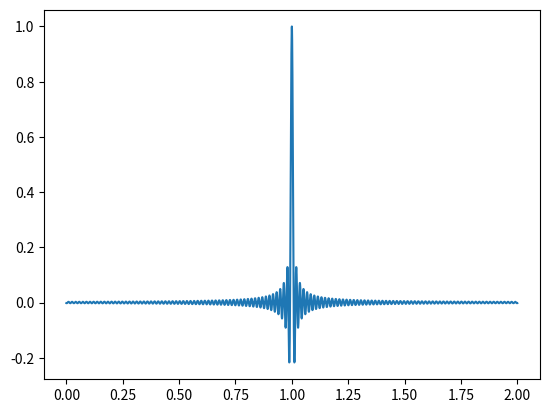
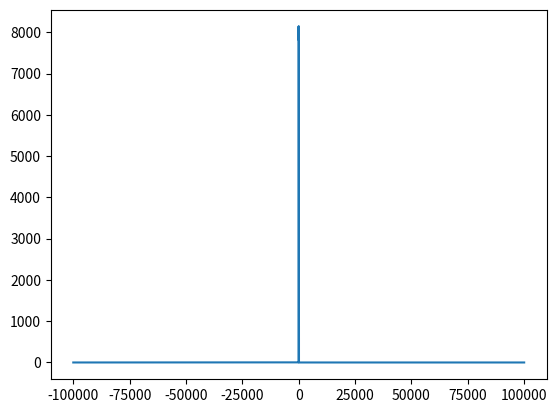
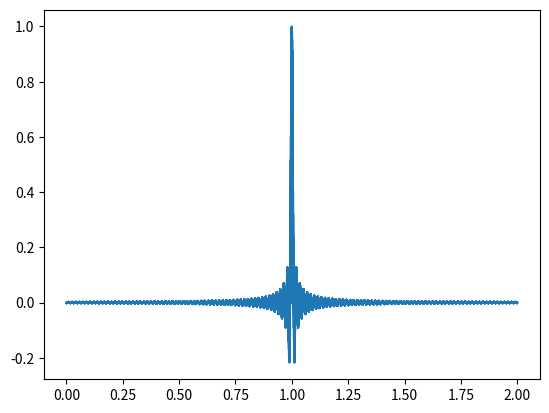
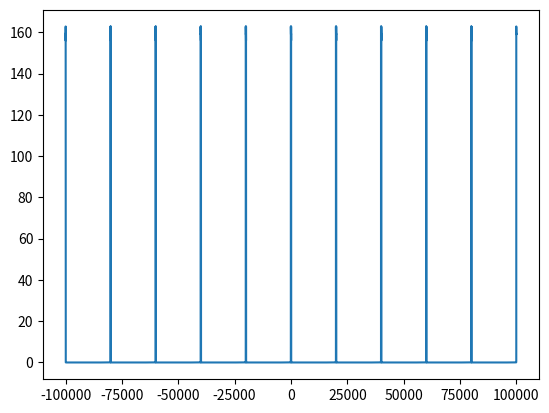
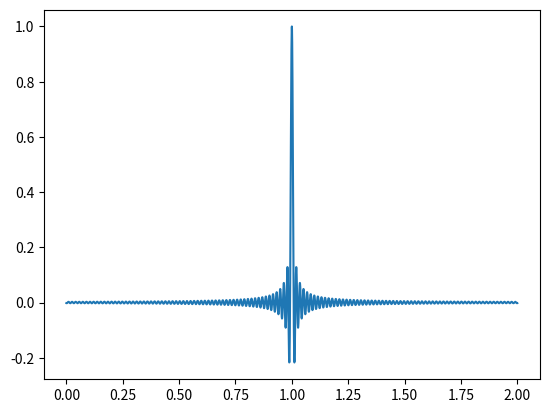
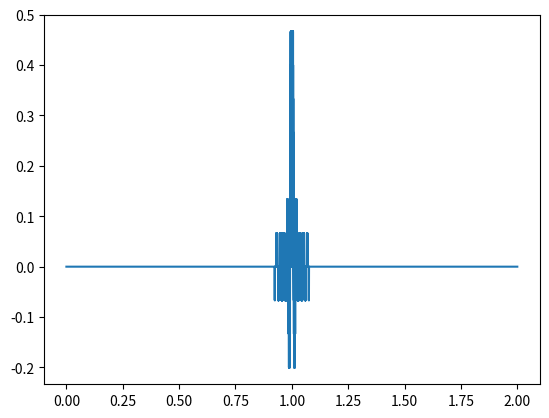
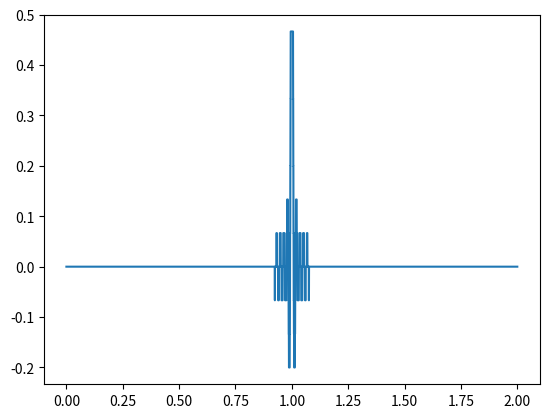
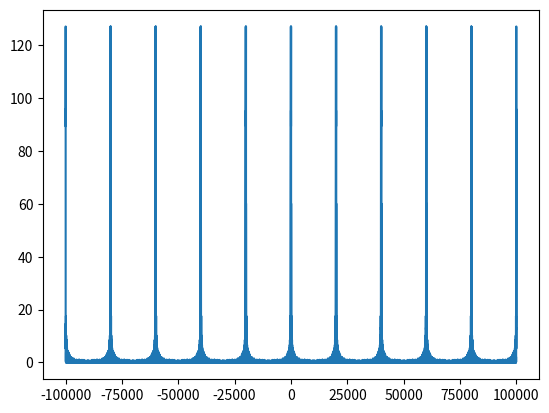

The script that saved these images, in order:
import numpy as np
from scipy import fft
import matplotlib.pyplot as plt

def digitization_sim():
    t_start = 0
    t_stop = 2
    t_length = t_stop - t_start
    t_step = 1e-6
    t = np.linspace(t_start, t_stop, int(t_length/t_step), endpoint=False)
    f = fft.fftshift(fft.fftfreq(len(t), t_step))
    
    f_x = 20
    t_0 = t[len(t)//2]
    x = np.sinc(2*np.pi*f_x*(t - t_0))
    
    x_fft = fft.fftshift(fft.fft(x))
    x_fft_mag = np.abs(x_fft)
    
    sf = 20000
    subsampling = int((1/sf)//t_step)
    sf = 1/(subsampling*t_step)
    x_s = np.zeros(len(t))
    x_s[::subsampling] = x[::subsampling]
    
    x_s_fft = fft.fftshift(fft.fft(x_s))
    x_s_fft_mag = np.abs(x_s_fft)
    
    t_d = t[::subsampling]
    x_d = x[::subsampling]
    
    n_bits = 4 # supongo que la señal está normalizada en amplitud
    n_levels = 2**n_bits - 1
    levels = (np.arange(n_levels) - (n_levels - 1)/2)/n_levels
    x_q = np.zeros(len(t))
    for i in range(0, len(x_q), subsampling):
        x_q[i] = levels[np.argmin(np.abs(levels - x_s[i]))]
    
    x_q_fft = fft.fftshift(fft.fft(x_q))
    x_q_fft_mag = np.abs(x_q_fft)
    
    x_d_q = x_q[::subsampling]
    
    f_zoom_percent = 20
    f_zoom = slice(int(len(f)*((50 - f_zoom_percent/2)/100)), int(len(f)*((50 + f_zoom_percent/2)/100)))
    
    plt.figure()
    plt.plot(t, x)
    plt.show()
    
    plt.figure()
    plt.plot(f[f_zoom], x_fft_mag[f_zoom])
    plt.show()
    
    plt.figure()
    plt.plot(t, x_s)
    plt.show()
    
    plt.figure()
    plt.plot(f[f_zoom], x_s_fft_mag[f_zoom])
    plt.show()
    
    plt.figure()
    plt.plot(t_d, x_d)
    plt.show()
    
    plt.figure()
    plt.plot(t, x_q)
    plt.show()
    
    plt.figure()
    plt.plot(t_d, x_d_q)
    plt.show()
    
    plt.figure()
    plt.plot(f[f_zoom], x_q_fft_mag[f_zoom])
    plt.show()

if __name__ == "__main__":
    digitization_sim()
